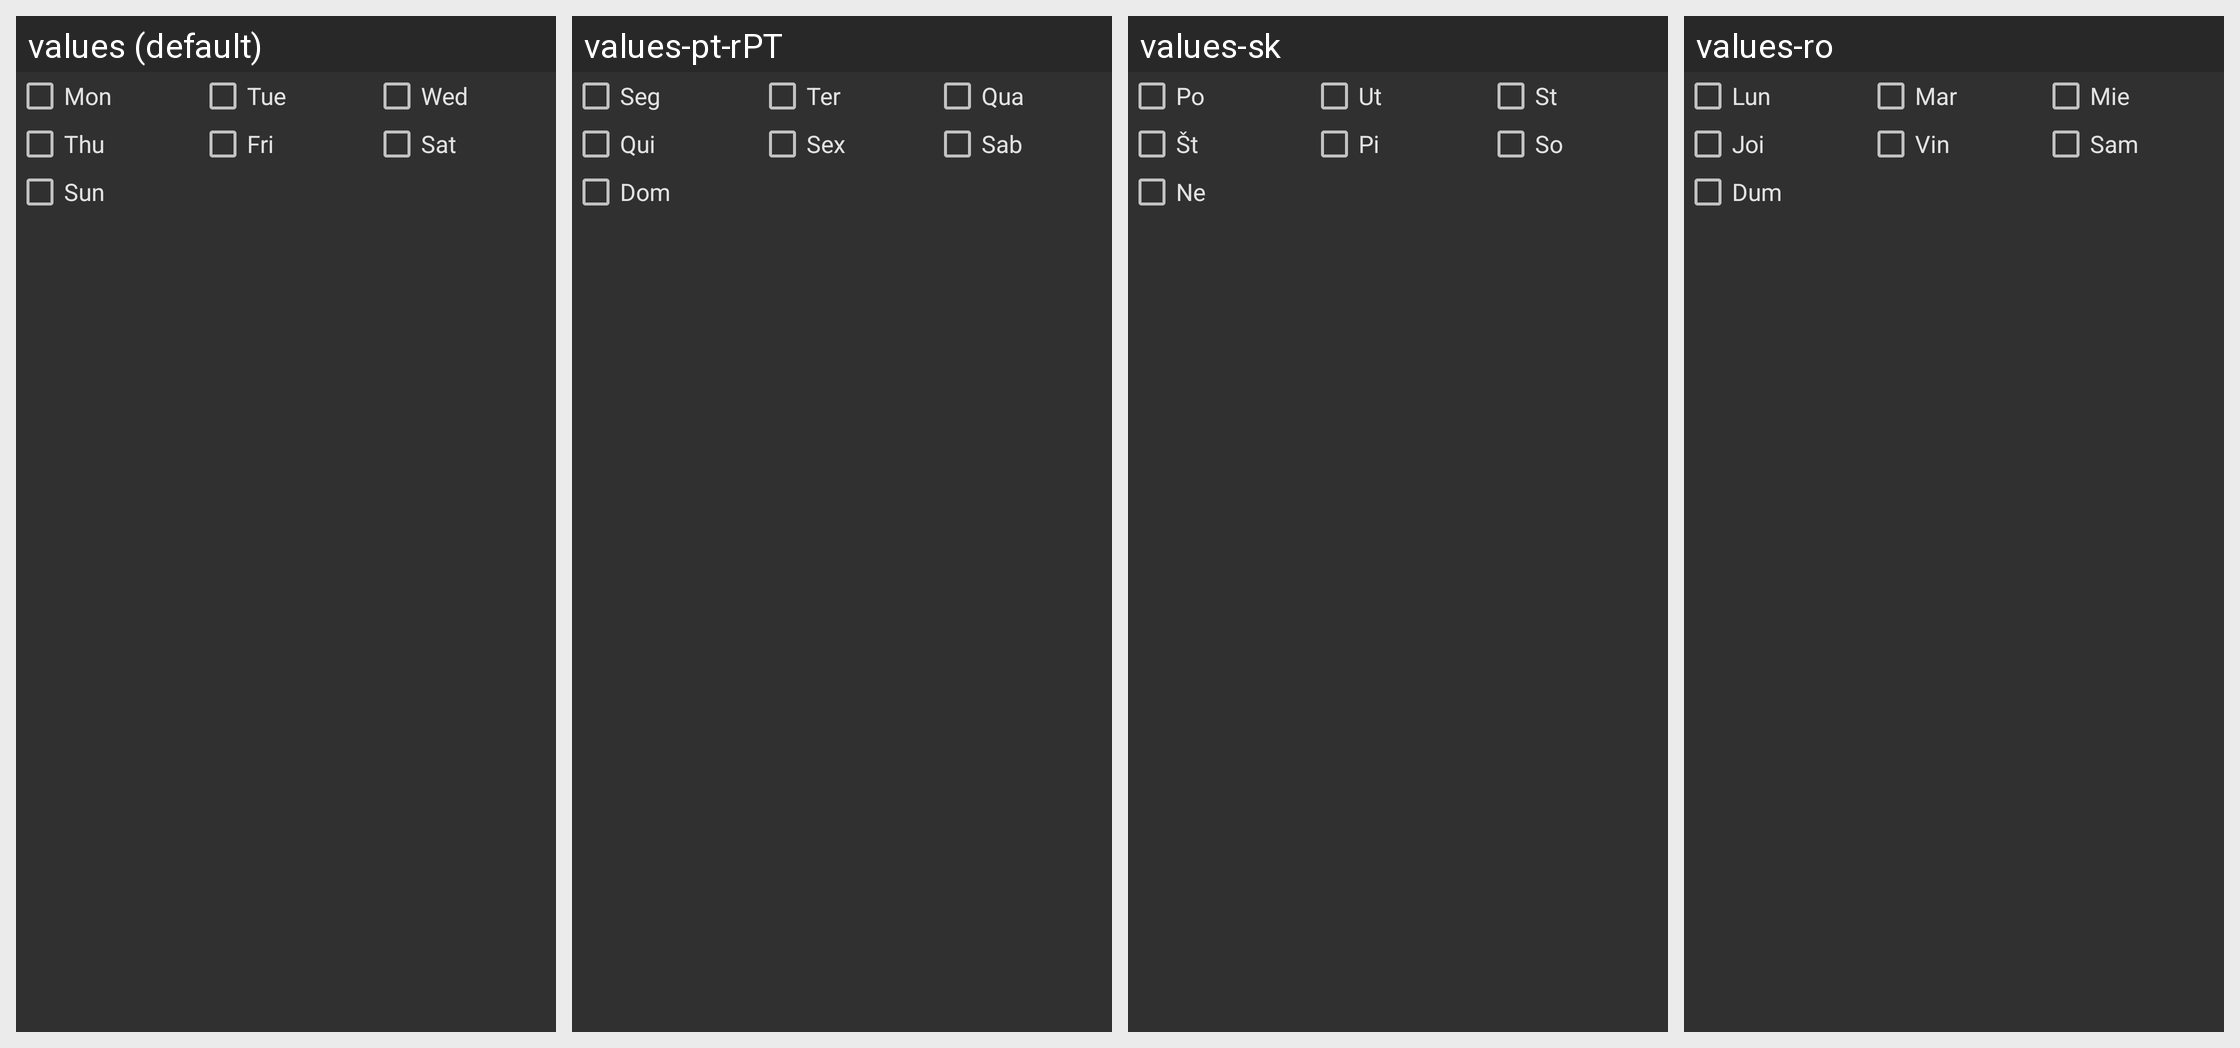

Strings drawn on this Android screen and how each of the app's shown locales translates them:
Android screen res/layout/recur_weekly.xml rendered under 4 locales, left to right: values (default), values-pt-rPT, values-sk, values-ro. Device: Nexus 5 (rendered at 1080×1920; each locale shown at half size, 540×960, under a caption strip naming it); theme Theme.Financisto.
Other locales in the repository, not shown: values-ca, values-cs-rCZ, values-da, values-de, values-es, values-fr, values-hu, values-it, values-ko, values-no-rNB, values-pl, values-pt-rBR, values-ru, values-uk-rUA, values-zh-rCN, values-zh-rTW.
Strings drawn on this screen, with the default value and each locale's value (text and hints the layout hard-codes, and strings that could not be matched under every locale, appear in the picture but are not listed):

day_mon
  values: Mon
  values-pt-rPT: Seg
  values-sk: Po
  values-ro: Lun

day_tue
  values: Tue
  values-pt-rPT: Ter
  values-sk: Ut
  values-ro: Mar

day_wed
  values: Wed
  values-pt-rPT: Qua
  values-sk: St
  values-ro: Mie

day_thr
  values: Thu
  values-pt-rPT: Qui
  values-sk: Št
  values-ro: Joi

day_fri
  values: Fri
  values-pt-rPT: Sex
  values-sk: Pi
  values-ro: Vin

day_sat
  values: Sat
  values-pt-rPT: Sab
  values-sk: So
  values-ro: Sam

day_sun
  values: Sun
  values-pt-rPT: Dom
  values-sk: Ne
  values-ro: Dum
